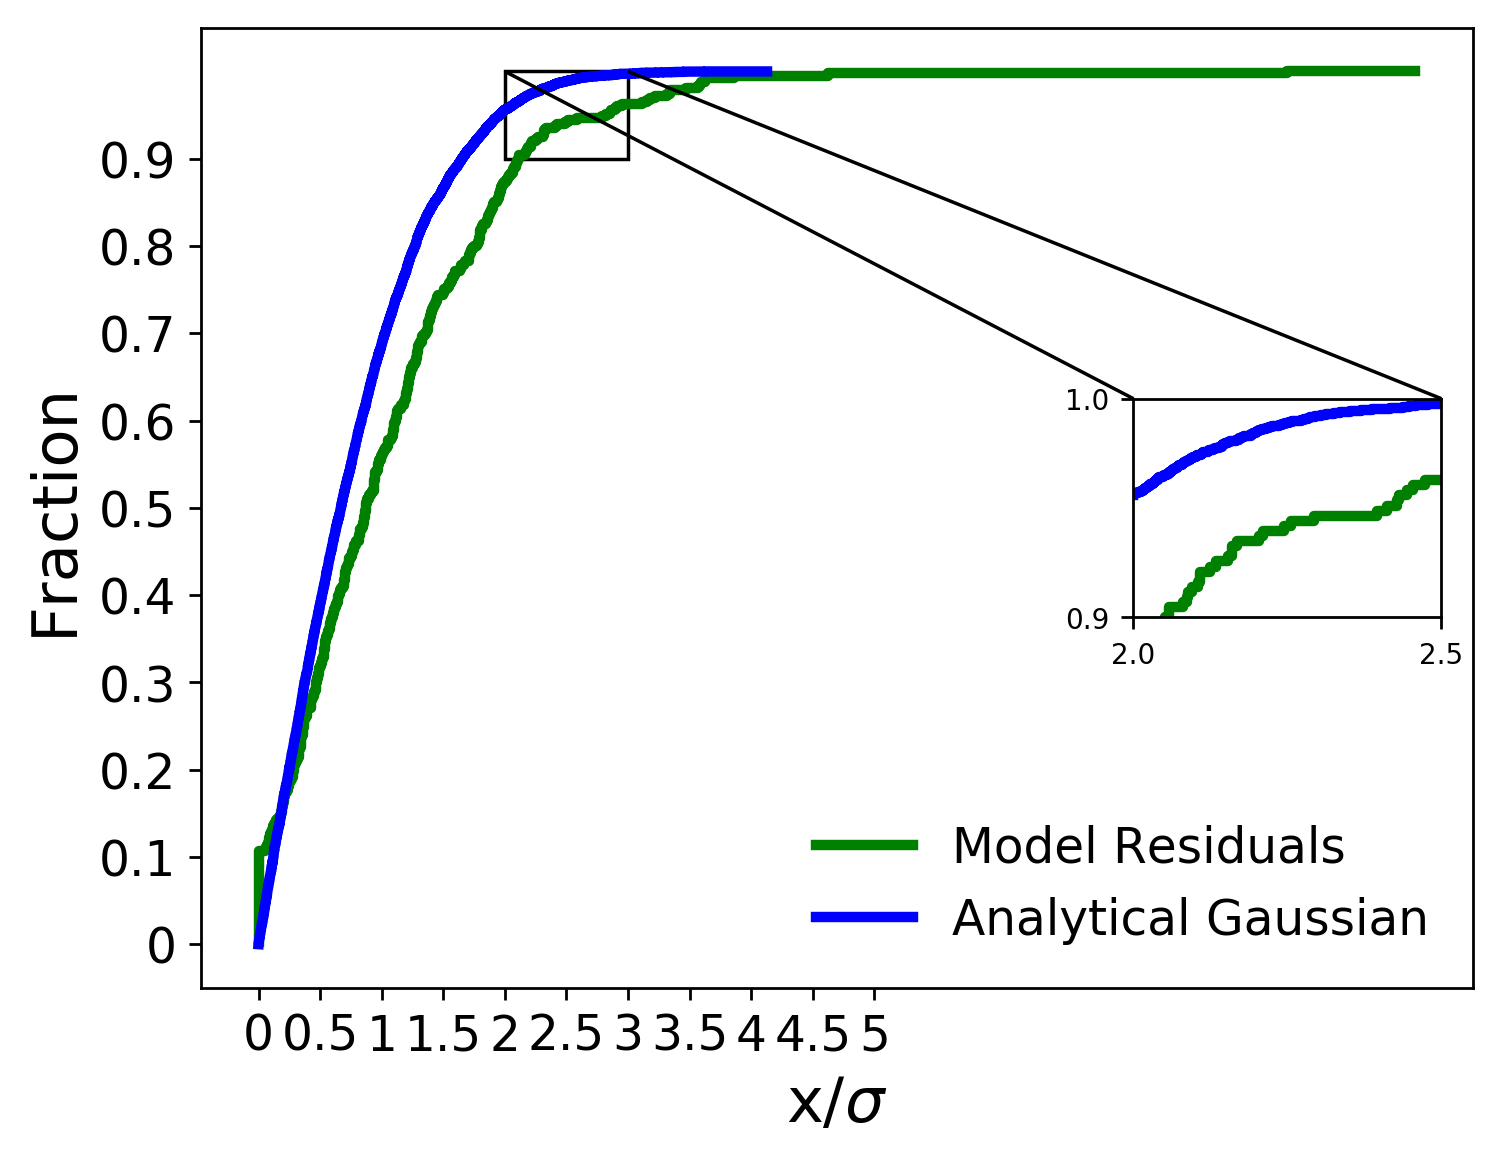

Values plotted in this chart, from the file beside it:
x analytical, analytical gaussian, x residuals, model residuals
0.0001121, 0.0001, 0.0, 0.002331
0.0002087, 0.0002, 0.0, 0.004662
0.0003371, 0.0003, 0.0, 0.006993
0.0003917, 0.0004, 0.0, 0.009324
0.0004234, 0.0005, 0.0, 0.01166
0.0006085, 0.0006, 0.0, 0.01399
0.0006216, 0.0007, 0.0, 0.01632
0.0006219, 0.0008, 0.0, 0.01865
0.0006587, 0.0009, 0.0, 0.02098
0.0007065, 0.001, 0.0, 0.02331
0.0007669, 0.0011, 0.0, 0.02564
0.000806, 0.0012, 0.0, 0.02797
0.0008759, 0.0013, 0.0, 0.0303
0.0009116, 0.0014, 0.0, 0.03263
0.0009212, 0.0015, 0.0, 0.03497
0.0009489, 0.0016, 0.0, 0.0373
0.0009501, 0.0017, 0.0, 0.03963
0.001088, 0.0018, 0.0, 0.04196
0.001105, 0.0019, 0.0, 0.04429
0.001353, 0.002, 0.0, 0.04662
0.001363, 0.0021, 0.0, 0.04895
0.001491, 0.0022, 0.0, 0.05128
0.001515, 0.0023, 0.0, 0.05361
0.001529, 0.0024, 0.0, 0.05594
0.001865, 0.0025, 0.0, 0.05828
0.001986, 0.0026, 0.0, 0.06061
0.002216, 0.0027, 0.0, 0.06294
0.002278, 0.0028, 3.275902208390638e-244, 0.06527
0.002301, 0.0029, 2.1042003091556032e-243, 0.0676
0.002574, 0.003, 3.502705490587311e-241, 0.06993
0.002846, 0.0031, 4.916848824334869e-241, 0.07226
0.00306, 0.0032, 7.018950702157479e-241, 0.07459
0.003189, 0.0033, 7.101278729819381e-241, 0.07692
0.003238, 0.0034, 5.203901728396886e-240, 0.07925
0.003456, 0.0035, 1.4103793479109773e-238, 0.08159
0.003462, 0.0036, 2.3075301155308746e-116, 0.08392
0.003794, 0.0037, 8.500110746949367e-72, 0.08625
0.00411, 0.0038, 3.268049831621536e-32, 0.08858
0.004237, 0.0039, 2.1838740296933453e-25, 0.09091
0.00424, 0.004, 6.793016176325295e-16, 0.09324
0.004556, 0.0041, 3.591193469558263e-15, 0.09557
0.004778, 0.0042, 5.664439252928222e-13, 0.0979
0.004896, 0.0043, 2.800933837333882e-09, 0.1002
0.005116, 0.0044, 1.5528424981244511e-06, 0.1026
0.005144, 0.0045, 6.500423442057884e-05, 0.1049
0.005235, 0.0046, 0.05143, 0.1072
0.005247, 0.0047, 0.05829, 0.1096
0.005319, 0.0048, 0.07289, 0.1119
0.005353, 0.0049, 0.07651, 0.1142
0.00537, 0.005, 0.08117, 0.1166
0.005507, 0.0051, 0.08862, 0.1189
0.005575, 0.0052, 0.08996, 0.1212
0.005658, 0.0053, 0.09206, 0.1235
0.005762, 0.0054, 0.1038, 0.1259
0.005785, 0.0055, 0.1088, 0.1282
0.005825, 0.0056, 0.1179, 0.1305
0.005855, 0.0057, 0.1209, 0.1329
0.005942, 0.0058, 0.1225, 0.1352
0.005947, 0.0059, 0.1392, 0.1375
0.006031, 0.006, 0.1403, 0.1399
... 9,940 more rows
